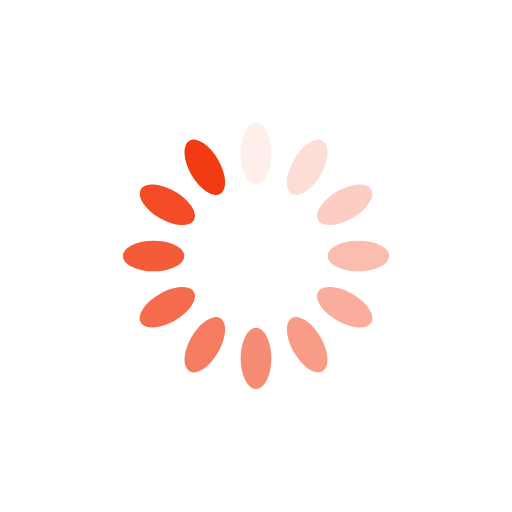
t = 0.00 s
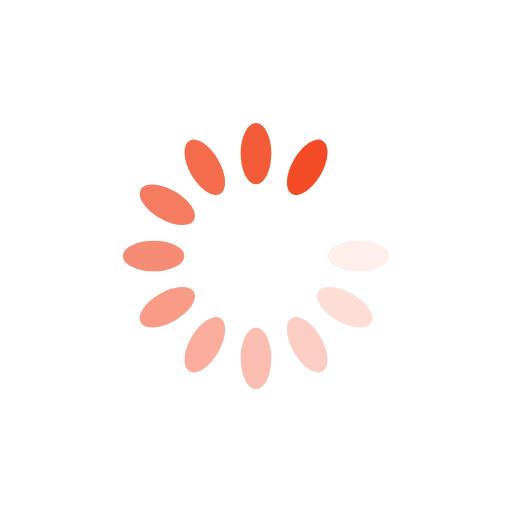
t = 0.35 s
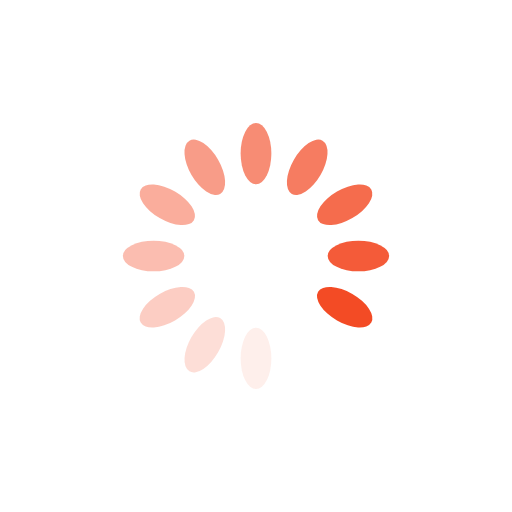
t = 0.70 s
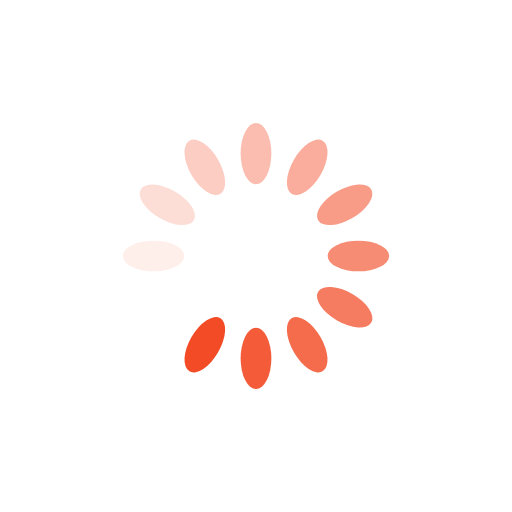
t = 1.06 s

The animated SVG that drew these frames (rendered in a browser with its animation timeline set to each time). Animation: 12 SMIL elements (animate=12); one cycle of 1.41 s, repeats indefinitely.

<svg xmlns="http://www.w3.org/2000/svg" viewBox="0 0 100 100" preserveAspectRatio="xMidYMid" width="200" height="200" style="shape-rendering: auto; display: block; background: transparent;" xmlns:xlink="http://www.w3.org/1999/xlink"><g><g transform="rotate(0 50 50)">
  <rect x="47" y="24" rx="3" ry="6" width="6" height="12" fill="#f23b12">
    <animate attributeName="opacity" values="1;0" keyTimes="0;1" dur="1.408450704225352s" begin="-1.2910798122065725s" repeatCount="indefinite"></animate>
  </rect>
</g><g transform="rotate(30 50 50)">
  <rect x="47" y="24" rx="3" ry="6" width="6" height="12" fill="#f23b12">
    <animate attributeName="opacity" values="1;0" keyTimes="0;1" dur="1.408450704225352s" begin="-1.1737089201877933s" repeatCount="indefinite"></animate>
  </rect>
</g><g transform="rotate(60 50 50)">
  <rect x="47" y="24" rx="3" ry="6" width="6" height="12" fill="#f23b12">
    <animate attributeName="opacity" values="1;0" keyTimes="0;1" dur="1.408450704225352s" begin="-1.056338028169014s" repeatCount="indefinite"></animate>
  </rect>
</g><g transform="rotate(90 50 50)">
  <rect x="47" y="24" rx="3" ry="6" width="6" height="12" fill="#f23b12">
    <animate attributeName="opacity" values="1;0" keyTimes="0;1" dur="1.408450704225352s" begin="-0.9389671361502346s" repeatCount="indefinite"></animate>
  </rect>
</g><g transform="rotate(120 50 50)">
  <rect x="47" y="24" rx="3" ry="6" width="6" height="12" fill="#f23b12">
    <animate attributeName="opacity" values="1;0" keyTimes="0;1" dur="1.408450704225352s" begin="-0.8215962441314553s" repeatCount="indefinite"></animate>
  </rect>
</g><g transform="rotate(150 50 50)">
  <rect x="47" y="24" rx="3" ry="6" width="6" height="12" fill="#f23b12">
    <animate attributeName="opacity" values="1;0" keyTimes="0;1" dur="1.408450704225352s" begin="-0.7042253521126759s" repeatCount="indefinite"></animate>
  </rect>
</g><g transform="rotate(180 50 50)">
  <rect x="47" y="24" rx="3" ry="6" width="6" height="12" fill="#f23b12">
    <animate attributeName="opacity" values="1;0" keyTimes="0;1" dur="1.408450704225352s" begin="-0.5868544600938966s" repeatCount="indefinite"></animate>
  </rect>
</g><g transform="rotate(210 50 50)">
  <rect x="47" y="24" rx="3" ry="6" width="6" height="12" fill="#f23b12">
    <animate attributeName="opacity" values="1;0" keyTimes="0;1" dur="1.408450704225352s" begin="-0.4694835680751173s" repeatCount="indefinite"></animate>
  </rect>
</g><g transform="rotate(240 50 50)">
  <rect x="47" y="24" rx="3" ry="6" width="6" height="12" fill="#f23b12">
    <animate attributeName="opacity" values="1;0" keyTimes="0;1" dur="1.408450704225352s" begin="-0.35211267605633795s" repeatCount="indefinite"></animate>
  </rect>
</g><g transform="rotate(270 50 50)">
  <rect x="47" y="24" rx="3" ry="6" width="6" height="12" fill="#f23b12">
    <animate attributeName="opacity" values="1;0" keyTimes="0;1" dur="1.408450704225352s" begin="-0.23474178403755866s" repeatCount="indefinite"></animate>
  </rect>
</g><g transform="rotate(300 50 50)">
  <rect x="47" y="24" rx="3" ry="6" width="6" height="12" fill="#f23b12">
    <animate attributeName="opacity" values="1;0" keyTimes="0;1" dur="1.408450704225352s" begin="-0.11737089201877933s" repeatCount="indefinite"></animate>
  </rect>
</g><g transform="rotate(330 50 50)">
  <rect x="47" y="24" rx="3" ry="6" width="6" height="12" fill="#f23b12">
    <animate attributeName="opacity" values="1;0" keyTimes="0;1" dur="1.408450704225352s" begin="0s" repeatCount="indefinite"></animate>
  </rect>
</g><g></g></g><!-- [ldio] generated by https://loading.io --></svg>
